The GitHub repository aharmer/dishBugs contains a labelled image folder "isolated_obj" with 22 categories: acari mites and ticks, amphipoda, annelida worms, araneae spiders, archaeognatha bristletails, blattodea cockroaches, carabidae ground beetles, chilopoda centipedes, coleoptera beetles, coleoptera larva, collembola springtails, diplopoda millipedes, diptera flies, formicidae ants, gastropoda snails and slugs, hymenoptera bees and wasps, isopoda woodlice, opiliones harvestmen, orthoptera grasshoppers and crickets, pseudoscorpiones false scorpions, tipulidae crane flies, vespidae wasps. Examples follow, each with its label.

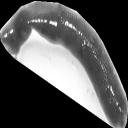
Label: annelida worms

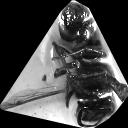
Label: vespidae wasps

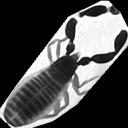
Label: pseudoscorpiones false scorpions

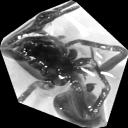
Label: araneae spiders

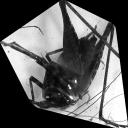
Label: orthoptera grasshoppers and crickets

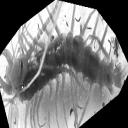
Label: chilopoda centipedes
